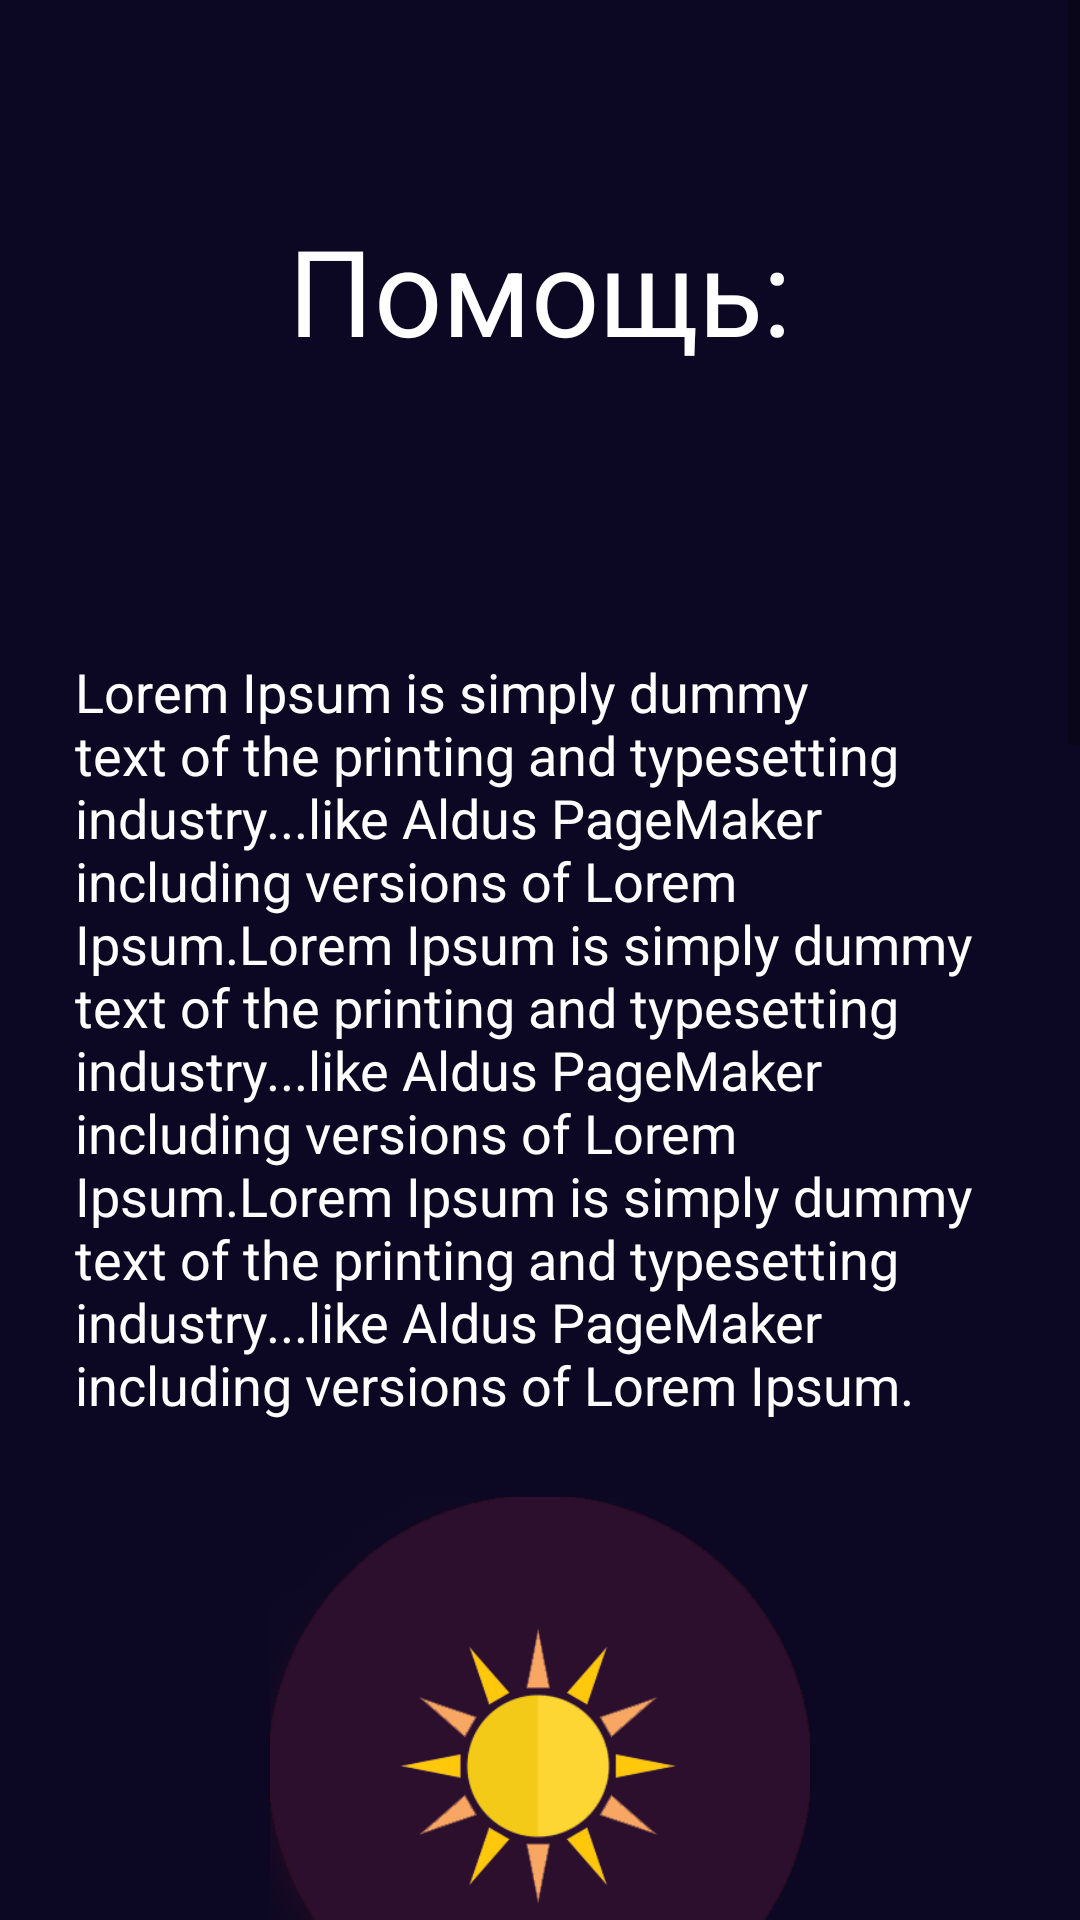

The Android layout XML behind this screen, and the referenced resources:
<!-- AndroidManifest.xml: application theme AppTheme -->
<!-- res/layout/help_layout.xml -->
<?xml version="1.0" encoding="utf-8"?>
<ScrollView
    xmlns:android="http://schemas.android.com/apk/res/android" android:layout_width="match_parent"
    android:layout_height="match_parent">
    <LinearLayout
        android:layout_width="match_parent"
        android:layout_height="wrap_content"
        android:gravity="center"
        android:orientation="vertical"
        android:background="@color/colorPrimaryDark"
        >

        <TextView
            android:layout_marginVertical="70dp"
            android:layout_width="wrap_content"
            android:layout_height="wrap_content"
            android:text="Помощь:"
            android:layout_gravity="center"
            android:textSize="40dp"
            android:textColor="#fff"/>

        <TextView

            style="@style/HelpTextStyle"
            android:text="Lorem Ipsum is simply dummy text of the printing and typesetting industry...like Aldus PageMaker including versions of Lorem Ipsum.Lorem Ipsum is simply dummy text of the printing and typesetting industry...like Aldus PageMaker including versions of Lorem Ipsum.Lorem Ipsum is simply dummy text of the printing and typesetting industry...like Aldus PageMaker including versions of Lorem Ipsum."/>

        <ImageView
            android:layout_width="180dp"
            android:layout_height="180dp"
            android:src="@drawable/sun"/> <TextView
        style="@style/HelpTextStyle"
        android:text="Lorem Ipsum is simply dummy text of the printing and typesetting industry...like Aldus PageMaker including versions of Lorem Ipsum.Lorem Ipsum is simply dummy text of the printing and typesetting industry...like Aldus PageMaker including versions of Lorem Ipsum.Lorem Ipsum is simply dummy text of the printing and typesetting industry...like Aldus PageMaker including versions of Lorem Ipsum."/>

        <ImageView
            android:layout_width="180dp"
            android:layout_height="180dp"
            android:src="@drawable/sun"/> <TextView
        style="@style/HelpTextStyle"
        android:text="Lorem Ipsum is simply dummy text of the printing and typesetting industry...like Aldus PageMaker including versions of Lorem Ipsum.Lorem Ipsum is simply dummy text of the printing and typesetting industry...like Aldus PageMaker including versions of Lorem Ipsum.Lorem Ipsum is simply dummy text of the printing and typesetting industry...like Aldus PageMaker including versions of Lorem Ipsum."/>

        <ImageView
            android:layout_width="180dp"
            android:layout_height="180dp"
            android:src="@drawable/sun"/>

    </LinearLayout>



</ScrollView>
<!-- resources referenced by this layout -->
<resources>
  <color name="colorPrimaryDark">#0c0823</color>
  <!-- drawable sun: png bitmap (drawable, 22566 bytes) -->
  <style name="HelpTextStyle">
          <item name="android:padding">25dp</item>
          <item name="android:layout_width">wrap_content</item>
          <item name="android:layout_height">wrap_content</item>
          <item name="android:textSize">18sp</item>
          <item name="android:textColor">#ffffff</item>
      </style>
  <style name="AppTheme" parent="Theme.AppCompat.Light.NoActionBar">
          
          <item name="colorPrimary">@color/colorPrimary</item>
          <item name="colorPrimaryDark">@color/colorPrimaryDark</item>
          <item name="colorAccent">@color/colorAccent</item>
          <item name="android:windowTranslucentStatus">true</item>
  
      </style>
  <color name="colorPrimary">#3F51B5</color>
  <color name="colorAccent">#a99742</color>
</resources>
